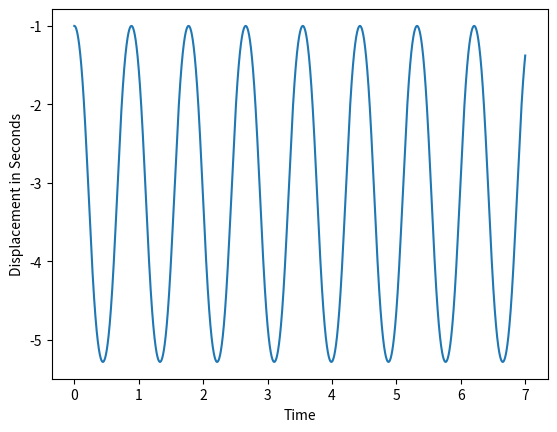

This chart was generated by the following Python code:

import numpy as np
import matplotlib.pyplot as plt

g=9.8
l= 0.1 #length 
time_start=0
time_end=7
omega0=0
theta0= np.cos(np.radians(179))
N=10000
h=(time_end-time_start)/N

def f(r,t):
    theta =r[0]
    omega = r[1]
    ftheta= omega
    fomega = (g/l)*np.sin(theta)
    return np.array([ftheta,fomega],float)

pendulum_time = np.arange(time_start,time_end,h) 
thetapoints = [] 
x = np.array([theta0, omega0],float)

for t in pendulum_time: #Runge-Kutta!
    thetapoints.append(x[0])
    k1 = h*f(x,t)
    k2 = h*f(x+0.5*k1,t+0.5*h)
    k3 = h*f(x+0.5*k1,t+0.5*h)
    k4 = h*f(x+k3,t+h)
    x += (k1+2*k2+2*k3+k4)/6
    
plt.plot(pendulum_time,thetapoints)
plt.xlabel('Time')
plt.ylabel('Displacement in Seconds')
plt.show()